Labelled photos from "prep", an image-classification folder in qwopiy/eye_project. The possible labels are: center, down, left, right.

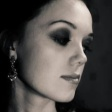
Label: left

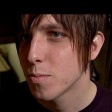
Label: right

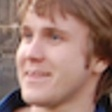
Label: right

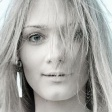
Label: center

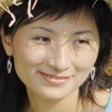
Label: down

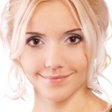
Label: down
